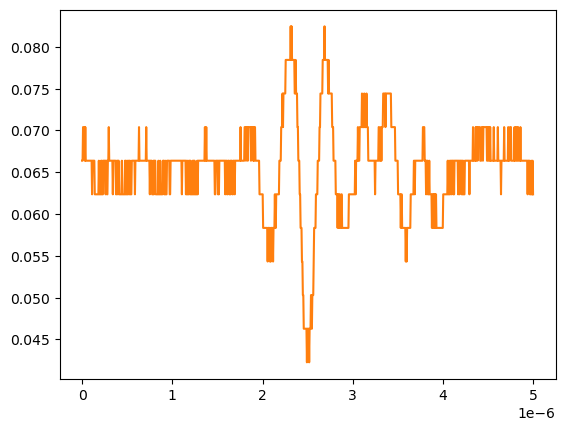

The table this chart was drawn from, first rows:
# KEYSIGHT TECHNOLOGIES, MSO-X 3024T, MY58262555, 07.30.2019051434
# time, 1
# 2024-09-13 12:20:07.689362
0.000000000000000000e+00, 6.636930000000000607e-02
5.005005005005005112e-09, 6.636930000000000607e-02
1.001001001001001022e-08, 7.038940000000000474e-02
1.501501501501501616e-08, 7.038940000000000474e-02
2.002002002002002045e-08, 7.038940000000000474e-02
2.502502502502502473e-08, 7.038940000000000474e-02
3.003003003003003233e-08, 6.636930000000000607e-02
3.503503503503503330e-08, 7.038940000000000474e-02
4.004004004004004090e-08, 6.636930000000000607e-02
4.504504504504504849e-08, 6.636930000000000607e-02
5.005005005005004947e-08, 6.636930000000000607e-02
5.505505505505505706e-08, 6.636930000000000607e-02
6.006006006006006466e-08, 6.636930000000000607e-02
6.506506506506506563e-08, 6.636930000000000607e-02
7.007007007007006661e-08, 6.636930000000000607e-02
7.507507507507508082e-08, 6.636930000000000607e-02
8.008008008008008180e-08, 6.636930000000000607e-02
8.508508508508508277e-08, 6.636930000000000607e-02
9.009009009009009698e-08, 6.636930000000000607e-02
9.509509509509509796e-08, 6.636930000000000607e-02
1.001001001001000989e-07, 6.636930000000000607e-02
1.051051051051051131e-07, 6.636930000000000607e-02
1.101101101101101141e-07, 6.234920000000000045e-02
1.151151151151151151e-07, 6.636930000000000607e-02
1.201201201201201293e-07, 6.636930000000000607e-02
1.251251251251251171e-07, 6.636930000000000607e-02
1.301301301301301313e-07, 6.636930000000000607e-02
1.351351351351351455e-07, 6.636930000000000607e-02
1.401401401401401332e-07, 6.234920000000000045e-02
1.451451451451451474e-07, 6.234920000000000045e-02
1.501501501501501616e-07, 6.234920000000000045e-02
1.551551551551551494e-07, 6.234920000000000045e-02
1.601601601601601636e-07, 6.234920000000000045e-02
1.651651651651651778e-07, 6.234920000000000045e-02
1.701701701701701655e-07, 6.234920000000000045e-02
1.751751751751751798e-07, 6.234920000000000045e-02
1.801801801801801940e-07, 6.234920000000000045e-02
1.851851851851851817e-07, 6.636930000000000607e-02
1.901901901901901959e-07, 6.234920000000000045e-02
1.951951951951952101e-07, 6.234920000000000045e-02
2.002002002002001979e-07, 6.234920000000000045e-02
2.052052052052052121e-07, 6.234920000000000045e-02
2.102102102102102263e-07, 6.636930000000000607e-02
2.152152152152152140e-07, 6.234920000000000045e-02
2.202202202202202282e-07, 6.636930000000000607e-02
2.252252252252252425e-07, 6.234920000000000045e-02
2.302302302302302302e-07, 6.234920000000000045e-02
2.352352352352352444e-07, 6.636930000000000607e-02
2.402402402402402586e-07, 6.636930000000000607e-02
2.452452452452452728e-07, 6.636930000000000607e-02
2.502502502502502341e-07, 6.636930000000000607e-02
2.552552552552552483e-07, 6.636930000000000607e-02
2.602602602602602625e-07, 6.234920000000000045e-02
2.652652652652652767e-07, 6.636930000000000607e-02
2.702702702702702909e-07, 6.636930000000000607e-02
2.752752752752753052e-07, 6.234920000000000045e-02
2.802802802802802664e-07, 6.234920000000000045e-02
2.852852852852852806e-07, 6.636930000000000607e-02
... 942 more rows
